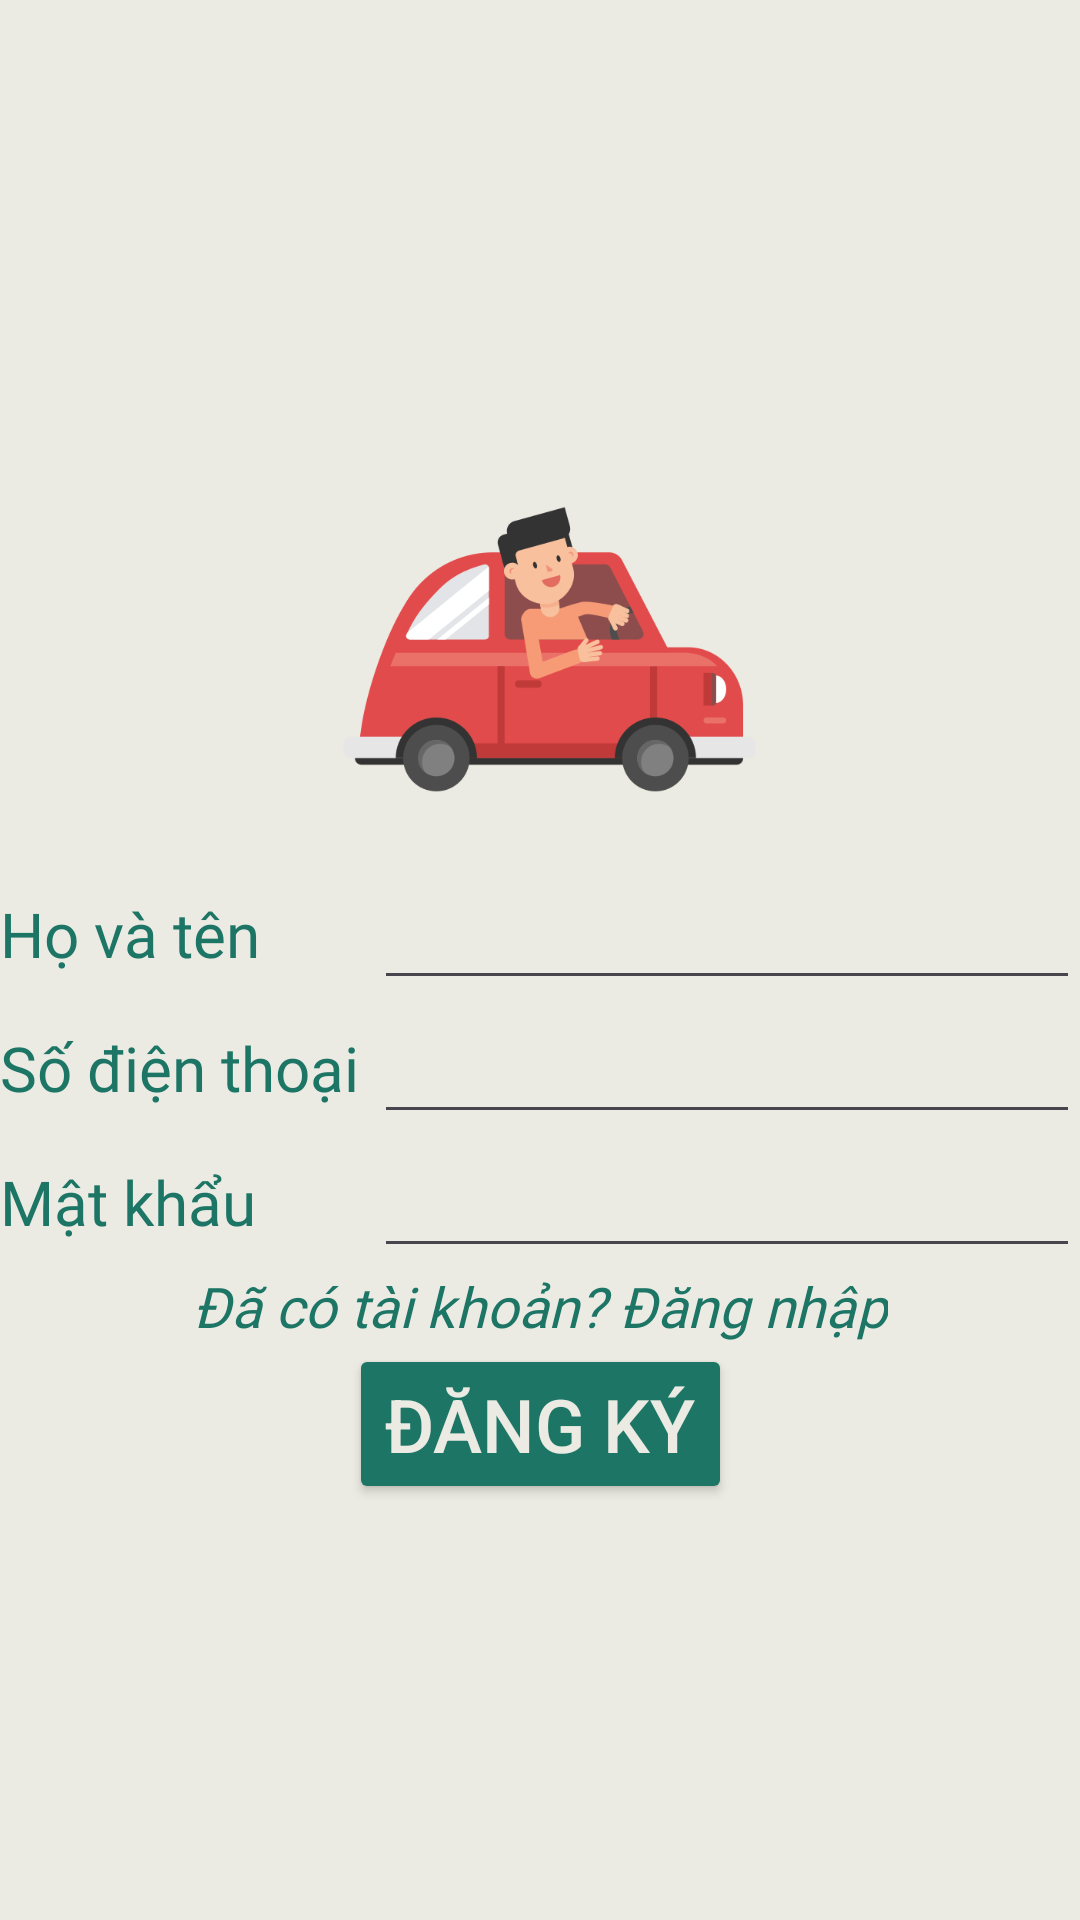

The Android layout XML behind this screen, and the referenced resources:
<!-- AndroidManifest.xml: application theme Theme.ProjectNhanDienTaiXeNguGuc -->
<!-- res/layout/activity_dangky.xml -->
<?xml version="1.0" encoding="utf-8"?>
<androidx.constraintlayout.widget.ConstraintLayout xmlns:android="http://schemas.android.com/apk/res/android"
    xmlns:app="http://schemas.android.com/apk/res-auto"
    xmlns:tools="http://schemas.android.com/tools"
    android:id="@+id/main"
    android:layout_width="match_parent"
    android:layout_height="match_parent"
    android:background="@color/white1"
    tools:context=".DangKyActivity">
    <ImageView
        android:id="@+id/iconManDriving"
        android:layout_marginTop="70pt"
        android:layout_width="70pt"
        android:layout_height="70pt"
        android:src="@drawable/mandriving"
        app:layout_constraintTop_toTopOf="parent"
        app:layout_constraintStart_toStartOf="parent"
        app:layout_constraintEnd_toEndOf="parent"
        />
    <TextView
        android:id="@+id/tvTen"
        android:layout_width="0pt"
        android:layout_height="wrap_content"
        android:text="Họ và tên"
        android:fontFamily="@font/poppins_regular"
        android:textSize="10pt"
        android:textColor="@color/green"
        app:layout_constraintEnd_toEndOf="@+id/tvPhone"
        app:layout_constraintStart_toStartOf="parent"
        app:layout_constraintTop_toTopOf="@+id/edtTen"
        app:layout_constraintBottom_toBottomOf="@+id/edtTen"
        />
    <EditText
        android:id="@+id/edtTen"
        android:layout_width="0pt"
        android:layout_height="wrap_content"
        android:textSize="10pt"
        android:fontFamily="@font/poppins_bold"
        android:textColor="@color/green"
        app:layout_constraintStart_toEndOf="@+id/tvTen"
        app:layout_constraintTop_toBottomOf="@+id/iconManDriving"
        app:layout_constraintEnd_toEndOf="parent"/>
    <TextView
        android:id="@+id/tvPhone"
        android:layout_width="wrap_content"
        android:layout_height="wrap_content"
        android:text="Số điện thoại "
        android:fontFamily="@font/poppins_regular"
        android:textSize="10pt"
        android:textColor="@color/green"
        app:layout_constraintStart_toStartOf="parent"
        app:layout_constraintTop_toTopOf="@+id/edtPhone"
        app:layout_constraintBottom_toBottomOf="@+id/edtPhone"
        />
    <EditText
        android:id="@+id/edtPhone"
        android:layout_width="0pt"
        android:layout_height="wrap_content"
        android:textSize="10pt"
        android:fontFamily="@font/poppins_bold"
        android:textColor="@color/green"
        app:layout_constraintStart_toEndOf="@+id/tvPhone"
        app:layout_constraintTop_toBottomOf="@+id/edtTen"
        app:layout_constraintEnd_toEndOf="parent"/>
    <TextView
        android:id="@+id/tvPassword"
        android:layout_width="wrap_content"
        android:layout_height="wrap_content"
        android:text="Mật khẩu "
        android:fontFamily="@font/poppins_regular"
        android:textSize="10pt"
        android:textColor="@color/green"
        app:layout_constraintStart_toStartOf="parent"
        app:layout_constraintTop_toTopOf="@+id/edtPassword"
        app:layout_constraintBottom_toBottomOf="@+id/edtPassword"
        />
    <EditText
        android:id="@+id/edtPassword"
        android:layout_width="0pt"
        android:layout_height="wrap_content"
        android:textSize="10pt"
        android:fontFamily="@font/poppins_bold"
        android:textColor="@color/green"
        app:layout_constraintStart_toEndOf="@+id/tvPhone"
        app:layout_constraintTop_toBottomOf="@+id/edtPhone"
        app:layout_constraintEnd_toEndOf="parent"/>
    <TextView
        android:id="@+id/tvLogin"
        android:layout_width="wrap_content"
        android:layout_height="wrap_content"
        android:text="Đã có tài khoản? Đăng nhập"
        android:textColor="@color/text_color_selector"
        android:textSize="9pt"
        android:fontFamily="@font/poppins_regular"
        android:textStyle="italic"
        android:clickable="true"
        android:focusable="true"
        app:layout_constraintTop_toBottomOf="@id/edtPassword"
        app:layout_constraintStart_toStartOf="parent"
        app:layout_constraintEnd_toEndOf="parent"/>
    <Button
        android:id="@+id/btnDangKy"
        android:layout_width="wrap_content"
        android:layout_height="wrap_content"
        android:text="Đăng Ký"
        android:textSize="12pt"
        android:textColor="@color/white1"
        android:backgroundTint="@color/green"
        app:layout_constraintTop_toBottomOf="@+id/tvLogin"
        app:layout_constraintStart_toStartOf="parent"
        app:layout_constraintEnd_toEndOf="parent"/>

</androidx.constraintlayout.widget.ConstraintLayout>
<!-- resources referenced by this layout -->
<resources>
  <color name="green">#1C7565</color>
  <color name="white1">#EBEBE3</color>
  <!-- drawable mandriving: png bitmap (drawable, 30262 bytes) -->
  <style name="Theme.ProjectNhanDienTaiXeNguGuc" parent="Base.Theme.ProjectNhanDienTaiXeNguGuc" />
  <style name="Base.Theme.ProjectNhanDienTaiXeNguGuc" parent="Theme.Material3.DayNight.NoActionBar">
          
          
      </style>
</resources>
